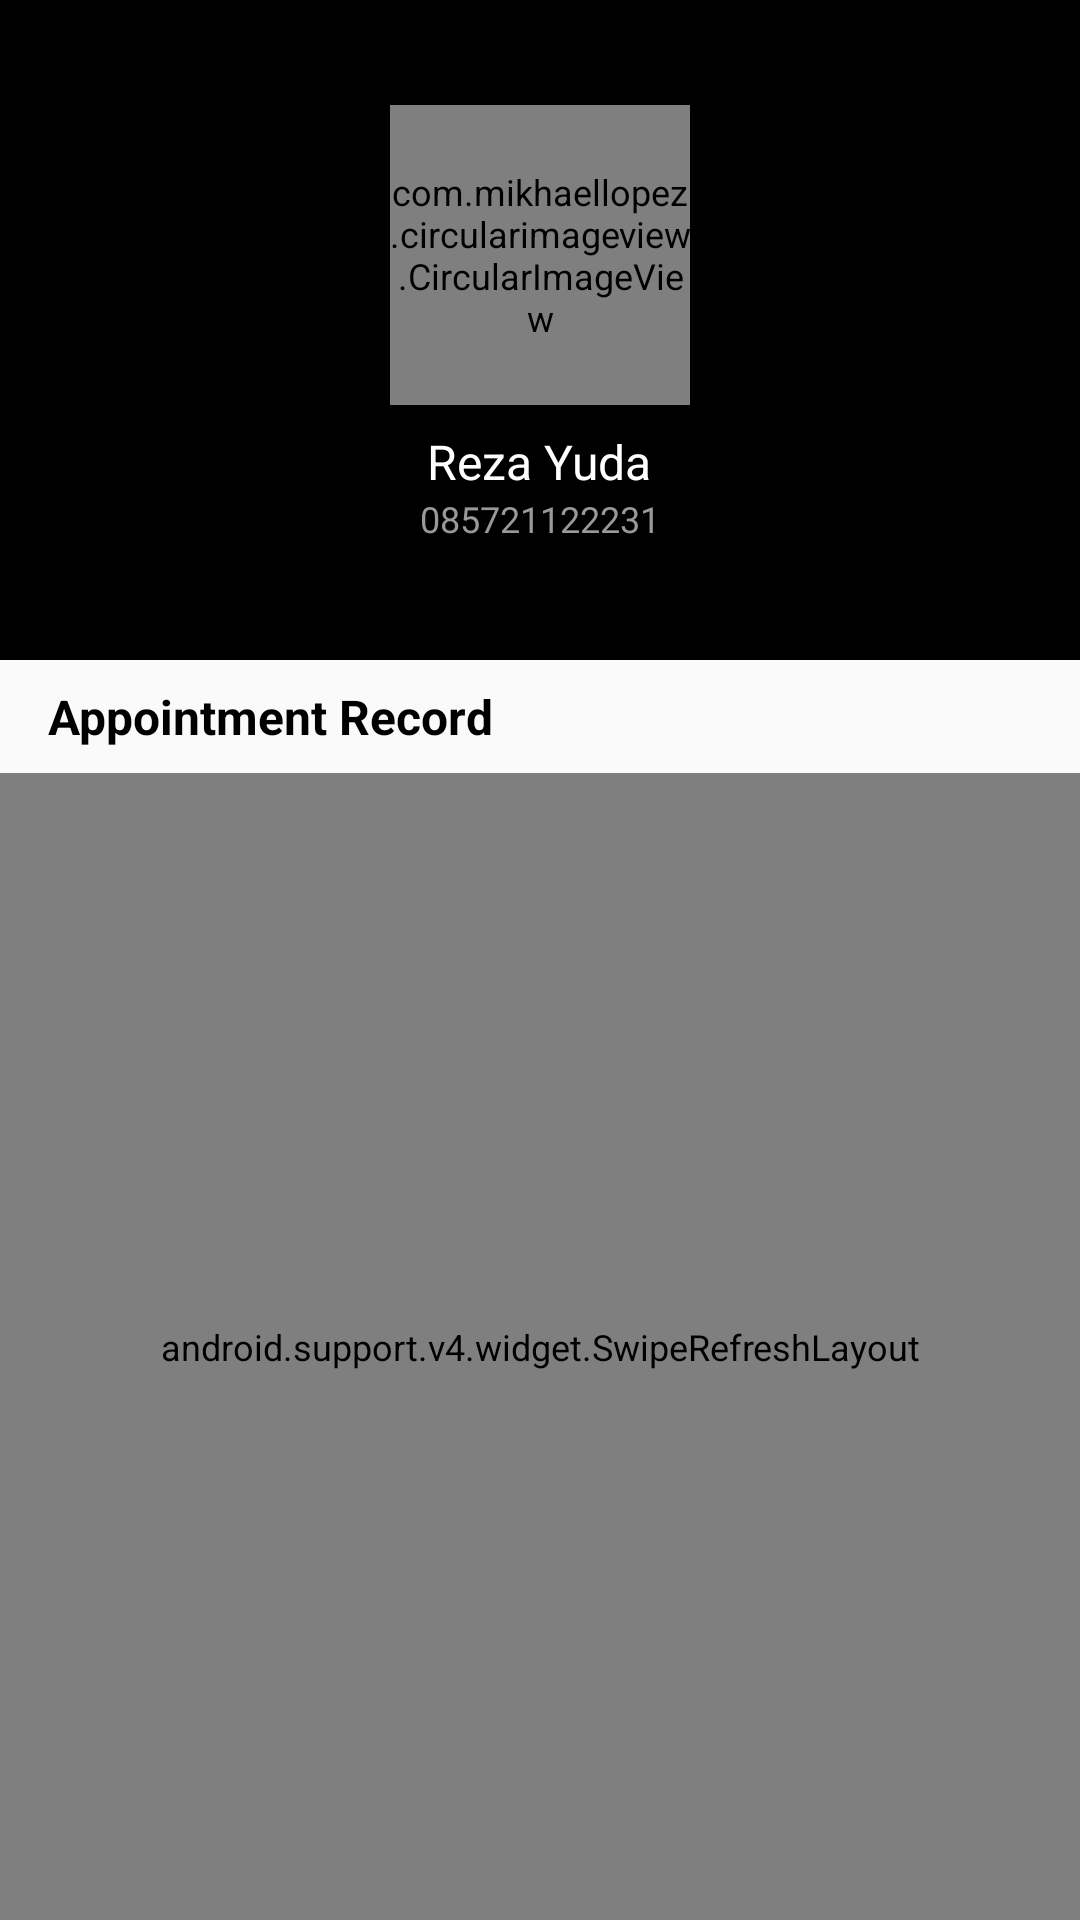

Here is an Android app screen rendered from its layout file. Give the layout XML and the strings, colors and styles it references.
<!-- AndroidManifest.xml: application theme AppTheme -->
<!-- res/layout/activity_detail_list_client.xml -->
<RelativeLayout xmlns:android="http://schemas.android.com/apk/res/android"
    android:id="@+id/frame_container"
    android:layout_width="match_parent"
    android:layout_height="match_parent"
    android:theme="@style/quicksandTheme"
    android:gravity="center"
    xmlns:app="http://schemas.android.com/apk/res-auto">

        <LinearLayout
            android:id="@+id/layoutDetailList"
            android:layout_width="match_parent"
            android:layout_height="220dp"
            android:padding="8dp"
            android:background="#000"
            android:gravity="center"
            android:orientation="vertical">

            <LinearLayout
                android:layout_width="match_parent"
                android:layout_height="wrap_content">

                <ImageView
                    android:id="@+id/imgBack"
                    android:layout_width="wrap_content"
                    android:layout_height="wrap_content"
                    android:src="@drawable/ic_arrow_back_white_24dp"/>

            </LinearLayout>

            <LinearLayout
                android:layout_width="match_parent"
                android:layout_height="wrap_content"
                android:orientation="vertical"
                android:gravity="center">

                <com.mikhaellopez.circularimageview.CircularImageView
                    android:id="@+id/imgListProfile"
                    android:layout_width="100dp"
                    android:layout_height="100dp"
                    android:src="@drawable/pasfoto"
                    android:layout_marginBottom="8dp"
                    android:scaleType="centerInside"
                    app:civ_border_color="#EEEEEE"
                    app:civ_border_width="2dp"
                    app:civ_shadow="true"
                    app:civ_shadow_radius="7"
                    app:civ_shadow_color="#8BC34A"/>

                <TextView
                    android:id="@+id/tvName"
                    android:layout_width="wrap_content"
                    android:layout_height="wrap_content"
                    android:text="Reza Yuda"
                    android:textColor="#fff"
                    android:textSize="16sp"/>

                <TextView
                    android:id="@+id/tvPhoneNumber"
                    android:layout_width="wrap_content"
                    android:layout_height="wrap_content"
                    android:text="085721122231"
                    android:textColor="#999999"
                    android:textSize="12sp"
                    android:layout_marginBottom="4dp"
                    />

            </LinearLayout>

        </LinearLayout>

    <TextView
        android:id="@+id/tvRecord"
        android:layout_width="match_parent"
        android:layout_height="wrap_content"
        android:layout_marginTop="8dp"
        android:layout_marginLeft="16dp"
        android:layout_marginBottom="8dp"
        android:text="@string/appointment_record"
        android:textSize="16sp"
        android:textStyle="bold"
        android:textColor="#000"
        android:layout_below="@id/layoutDetailList"/>

    <android.support.v4.widget.SwipeRefreshLayout
        android:id="@+id/swipeContainer"
        android:layout_below="@id/tvRecord"
        android:layout_width="match_parent"
        android:layout_height="match_parent">

        <android.support.v7.widget.RecyclerView
            android:id="@+id/client_recycler_view"
            android:layout_width="match_parent"
            android:layout_height="0dp"
            android:layout_weight="19"/>

    </android.support.v4.widget.SwipeRefreshLayout>

</RelativeLayout>
<!-- resources referenced by this layout -->
<resources>
  <!-- drawable pasfoto: jpg bitmap (drawable, 24641 bytes) -->
  <string name="appointment_record">Appointment Record</string>
  <style name="quicksandTheme">
          <item name="android:fontFamily" tools:ignore="NewApi">sans-serif</item>
          <item name="android:textSize">@dimen/text_size_micro</item>
          <item name="android:textColor">@color/NormalColorText</item>
      </style>
  <style name="AppTheme" parent="Theme.AppCompat.Light.DarkActionBar">
          
          <item name="colorPrimary">@color/colorPrimary</item>
          <item name="colorPrimaryDark">@color/colorPrimaryDark</item>
          <item name="colorAccent">@color/colorAccent</item>
          <item name="android:fontFamily" tools:targetApi="jelly_bean">@font/sf_pro_display</item>
      </style>
  <dimen name="text_size_micro">12sp</dimen>
  <color name="NormalColorText">#363636</color>
  <color name="colorPrimary">#000000</color>
  <color name="colorPrimaryDark">#000000</color>
  <color name="colorAccent">#ffc701</color>
</resources>
